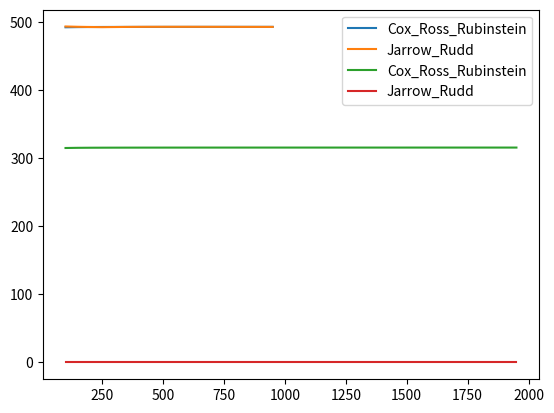

Write the Python code that produced this figure.
## import certain packages
import math
from datetime import datetime, date
import numpy as np
import matplotlib.pyplot as plt
import pandas as pd
from pandas import DataFrame


## define Cox_Ross_Rubinstein binomial model
def Cox_Ross_Rubinstein_Tree(S, K, T, r, sigma, N, Option_type):
    # Underlying price (per share): S;
    # Strike price of the option (per share): K;
    # Time to maturity (years): T;
    # Continuously compounding risk-free interest rate: r;
    # Volatility: sigma;
    # Number of binomial steps: N;

    # The factor by which the price rises (assuming it rises) = u ;
    # The factor by which the price falls (assuming it falls) = d ;
    # The probability of a price rise = pu ;
    # The probability of a price fall = pd ;
    # discount rate = disc ;

    u = math.exp(sigma * math.sqrt(T / N));
    d = math.exp(-sigma * math.sqrt(T / N));
    pu = ((math.exp(r * T / N)) - d) / (u - d);
    pd = 1 - pu;
    disc = math.exp(-r * T / N);

    St = [0] * (N + 1)
    C = [0] * (N + 1)

    St[0] = S * d ** N;

    for j in range(1, N + 1):
        St[j] = St[j - 1] * u / d;

    for j in range(1, N + 1):
        if Option_type == 'P':
            C[j] = max(K - St[j], 0);
        elif Option_type == 'C':
            C[j] = max(St[j] - K, 0);

    for i in range(N, 0, -1):
        for j in range(0, i):
            C[j] = disc * (pu * C[j + 1] + pd * C[j]);

    return C[0]


## define Jarrow_Rudd binomial model
def Jarrow_Rudd_Tree(S, K, T, r, sigma, N, Option_type):
    # Underlying price (per share): S;
    # Strike price of the option (per share): K;
    # Time to maturity (years): T;
    # Continuously compounding risk-free interest rate: r;
    # Volatility: sigma;
    # Steps: N;

    # The factor by which the price rises (assuming it rises) = u ;
    # The factor by which the price falls (assuming it falls) = d ;
    # The probability of a price rise = pu ;
    # The probability of a price fall = pd ;
    # discount rate = disc ;

    u = math.exp((r - (sigma ** 2 / 2)) * T / N + sigma * math.sqrt(T / N));
    d = math.exp((r - (sigma ** 2 / 2)) * T / N - sigma * math.sqrt(T / N));
    pu = 0.5;
    pd = 1 - pu;
    disc = math.exp(-r * T / N);

    St = [0] * (N + 1)
    C = [0] * (N + 1)

    St[0] = S * d ** N;

    for j in range(1, N + 1):
        St[j] = St[j - 1] * u / d;

    for j in range(1, N + 1):
        if Option_type == 'P':
            C[j] = max(K - St[j], 0);
        elif Option_type == 'C':
            C[j] = max(St[j] - K, 0);

    for i in range(N, 0, -1):
        for j in range(0, i):
            C[j] = disc * (pu * C[j + 1] + pd * C[j]);

    return C[0]

S=1788.00
K=1800
T=2.22198
r=5
sigma=40

data = {'Symbol': ['S', 'K', 'T', 'r', 'sigma'],
        'Input': [S, K, T , r , sigma]}
input_frame = DataFrame(data, columns=['Symbol', 'Input'],
                   index=['Underlying price', 'Strike price', 'Time to maturity', 'Risk-free interest rate', 'Volatility'])
print(input_frame)

r = r/100; sigma = sigma/100;
binomial_model_pricing = {'Option' : ['Call', 'Put', 'Call', 'Put'],
                          'Price': [Cox_Ross_Rubinstein_Tree(S, K, T, r, sigma,1000,'C'), Cox_Ross_Rubinstein_Tree(S, K, T, r, sigma,1000,'P'),
                                     Jarrow_Rudd_Tree(S, K, T, r, sigma,1000,'C'), Jarrow_Rudd_Tree(S, K, T, r, sigma,1000,'P')]}
binomial_model_pricing_frame = DataFrame(binomial_model_pricing, columns=[ 'Option', 'Price'],
                   index = ['Cox-Ross-Rubinstein','Cox-Ross-Rubinstein', 'Jarrow-Rudd', 'Jarrow-Rudd'])
print(binomial_model_pricing_frame)

## call option with different steps
runs1 = list(range(100,1000,50))
CRR1 = []
JR1 = []

for i in runs1:
    CRR1.append(Cox_Ross_Rubinstein_Tree(S, K, T, r, sigma,i ,'C'))
    JR1.append(Jarrow_Rudd_Tree(S, K, T, r, sigma,i ,'C'))

plt.plot(runs1, CRR1, label='Cox_Ross_Rubinstein')
plt.plot(runs1, JR1, label='Jarrow_Rudd')
plt.legend(loc='upper right')
plt.show()

## put option with different steps
runs2 = list(range(100,2000,50))
CRR2 = []
JR2 = []

for i in runs2:
    CRR2.append(Cox_Ross_Rubinstein_Tree(S, K, T, r, sigma,i ,'P'))
    JR2.append(Jarrow_Rudd_Tree(S, 110, T, r, sigma,i ,'P'))

plt.plot(runs2, CRR2, label='Cox_Ross_Rubinstein')
plt.plot(runs2, JR2, label='Jarrow_Rudd')
plt.legend(loc='upper right')
plt.show()